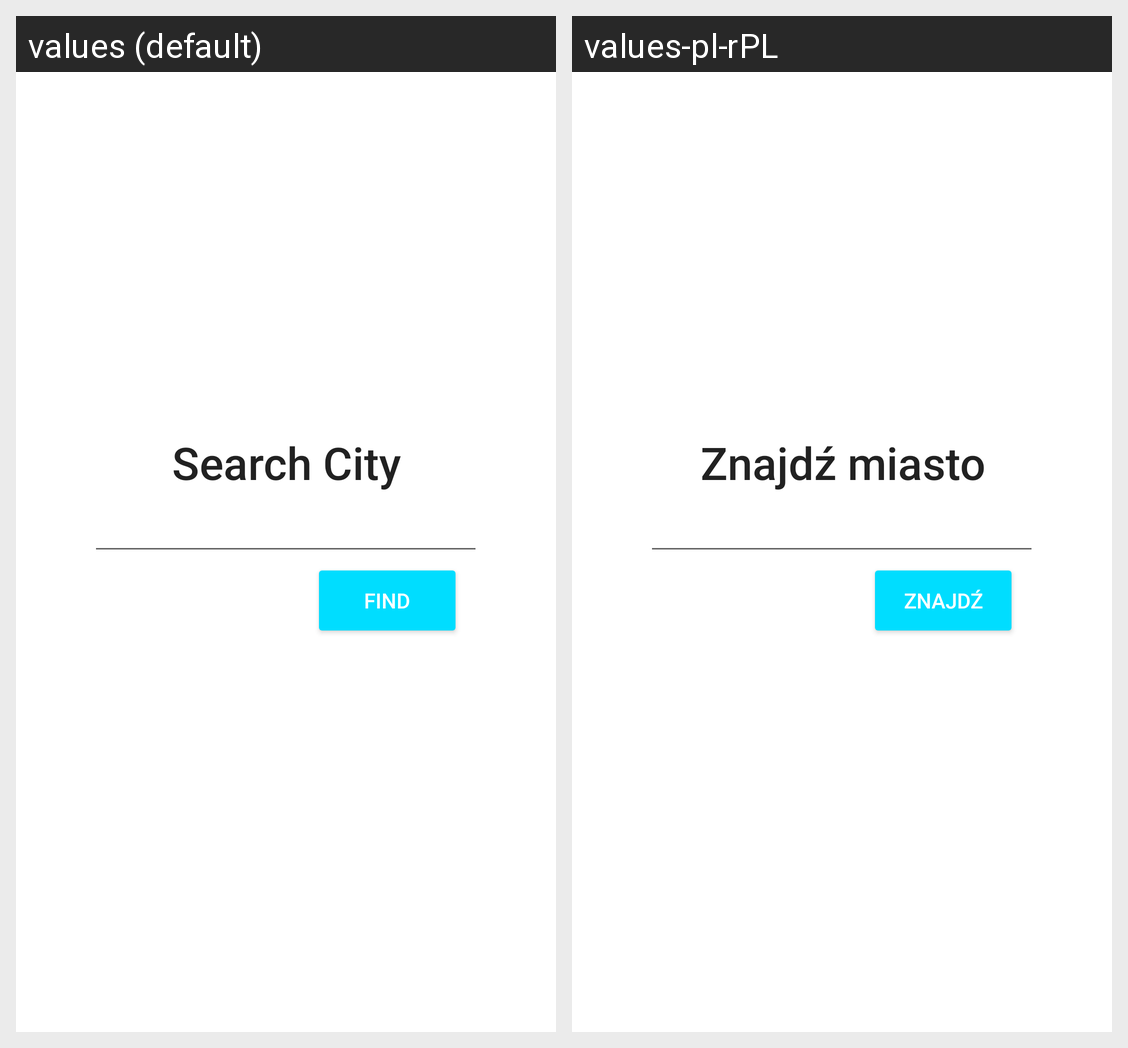

This grid shows one Android layout under two languages. Give, for every string resource on the screen, its name, the default text and each shown locale's text.
Android screen res/layout/searchpopup.xml rendered under 2 locales, left to right: values (default), values-pl-rPL. Device: Nexus 5 (rendered at 1080×1920; each locale shown at half size, 540×960, under a caption strip naming it); theme Theme.WeatherAppProject.
Strings drawn on this screen, with the default value and each locale's value (text and hints the layout hard-codes, and strings that could not be matched under every locale, appear in the picture but are not listed):

findButton
  values: Find
  values-pl-rPL: Znajdź

searchCity
  values: Search City
  values-pl-rPL: Znajdź miasto
